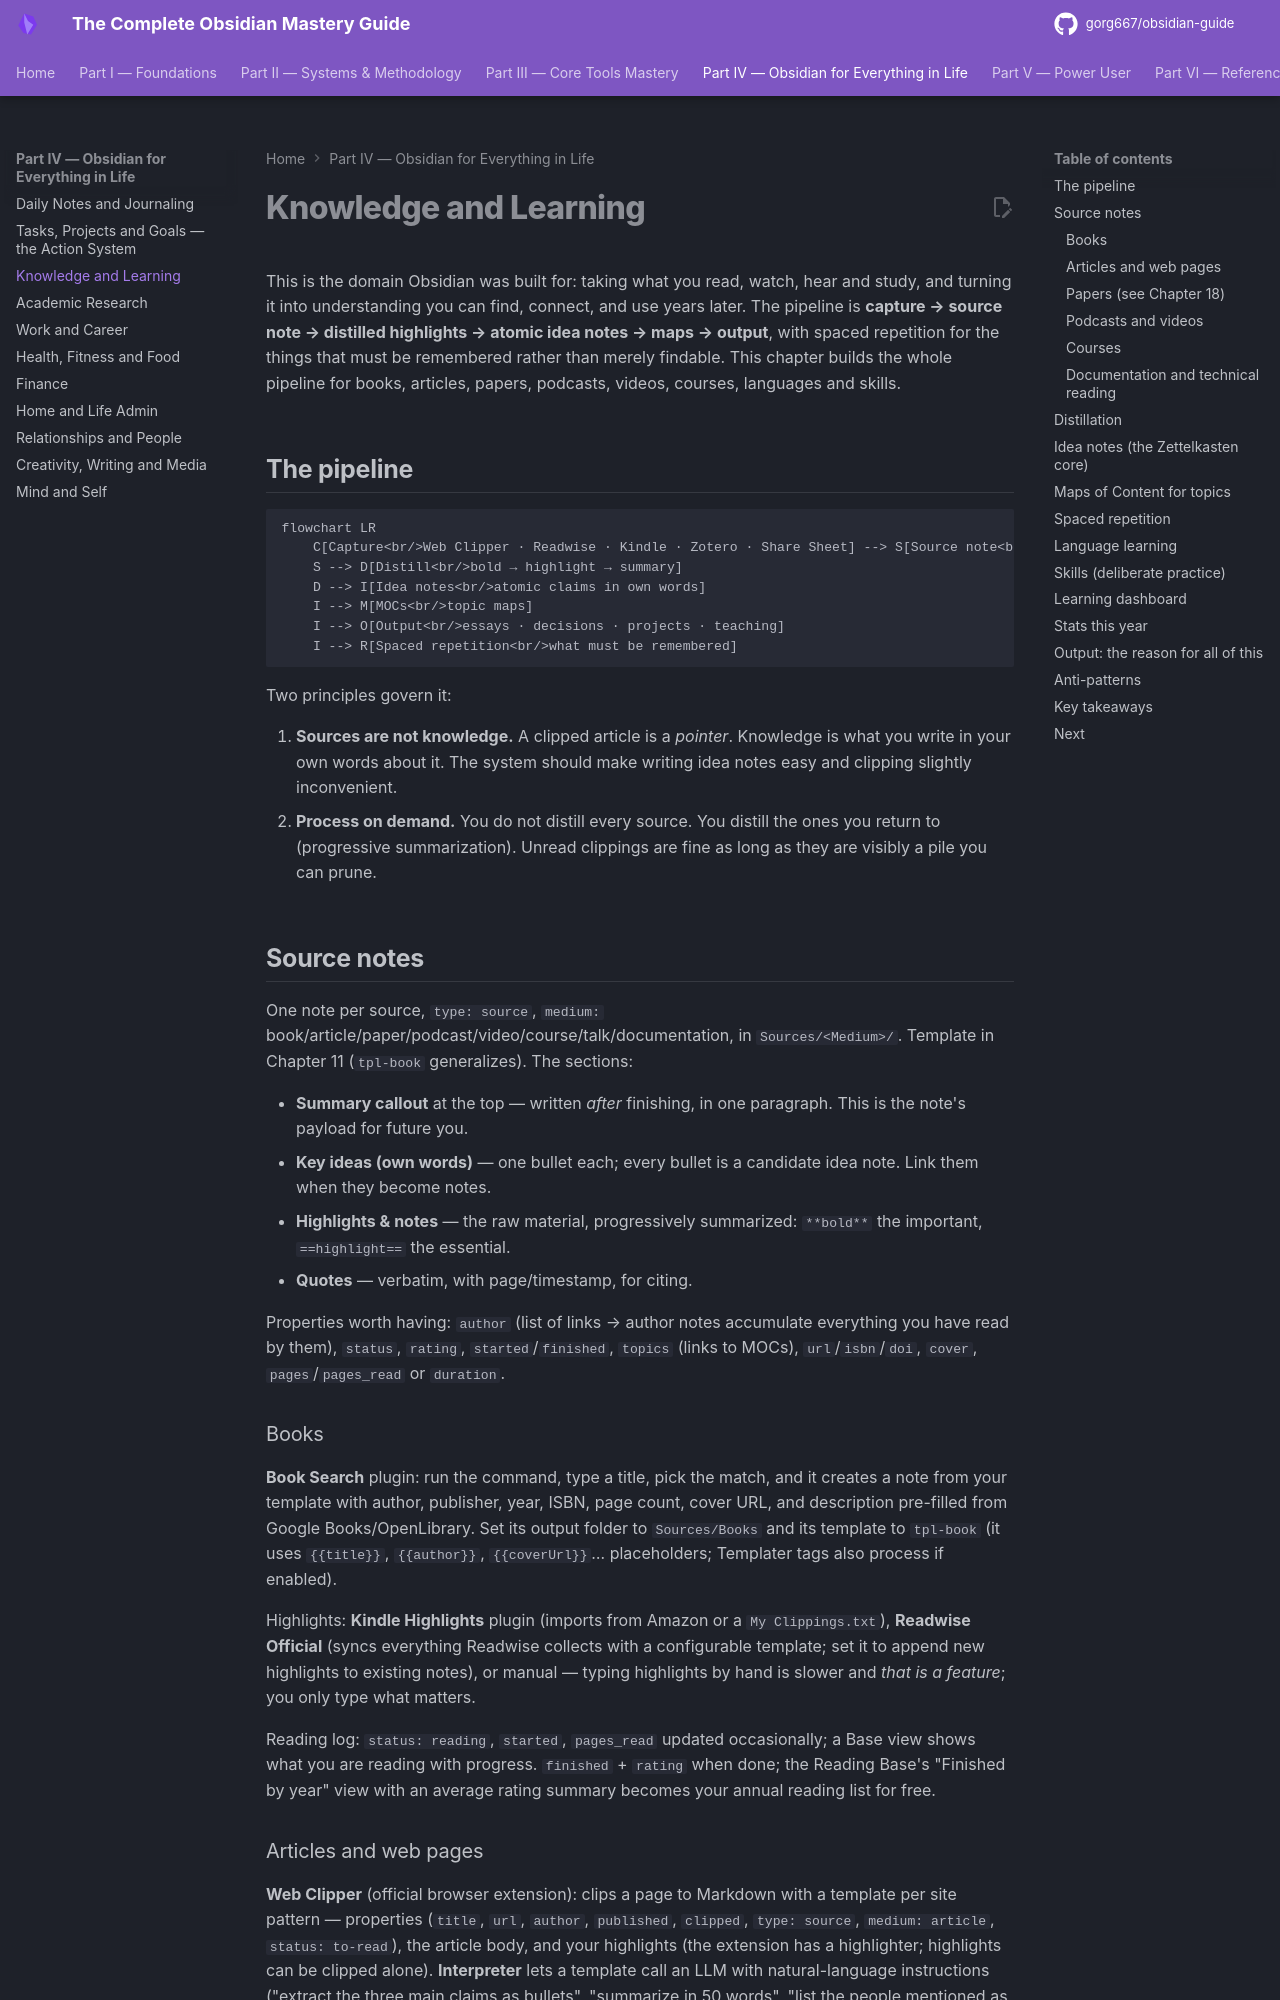

repository: gorg667/obsidian-guide · page: 17-knowledge-learning/index.html · generator: mkdocs

# Knowledge and Learning

This is the domain Obsidian was built for: taking what you read, watch, hear and study, and turning it into understanding you can find, connect, and use years later. The pipeline is **capture → source note → distilled highlights → atomic idea notes → maps → output**, with spaced repetition for the things that must be remembered rather than merely findable. This chapter builds the whole pipeline for books, articles, papers, podcasts, videos, courses, languages and skills.

## The pipeline

```mermaid
flowchart LR
    C[Capture<br/>Web Clipper · Readwise · Kindle · Zotero · Share Sheet] --> S[Source note<br/>one per book/article/...]
    S --> D[Distill<br/>bold → highlight → summary]
    D --> I[Idea notes<br/>atomic claims in own words]
    I --> M[MOCs<br/>topic maps]
    I --> O[Output<br/>essays · decisions · projects · teaching]
    I --> R[Spaced repetition<br/>what must be remembered]
```

Two principles govern it:

1. **Sources are not knowledge.** A clipped article is a *pointer*. Knowledge is what you write in your own words about it. The system should make writing idea notes easy and clipping slightly inconvenient.
2. **Process on demand.** You do not distill every source. You distill the ones you return to (progressive summarization). Unread clippings are fine as long as they are visibly a pile you can prune.

## Source notes

One note per source, `type: source`, `medium:` book/article/paper/podcast/video/course/talk/documentation, in `Sources/<Medium>/`. Template in Chapter 11 (`tpl-book` generalizes). The sections:

- **Summary callout** at the top — written *after* finishing, in one paragraph. This is the note's payload for future you.
- **Key ideas (own words)** — one bullet each; every bullet is a candidate idea note. Link them when they become notes.
- **Highlights & notes** — the raw material, progressively summarized: `**bold**` the important, `==highlight==` the essential.
- **Quotes** — verbatim, with page/timestamp, for citing.

Properties worth having: `author` (list of links → author notes accumulate everything you have read by them), `status`, `rating`, `started`/`finished`, `topics` (links to MOCs), `url`/`isbn`/`doi`, `cover`, `pages`/`pages_read` or `duration`.

### Books

**Book Search** plugin: run the command, type a title, pick the match, and it creates a note from your template with author, publisher, year, ISBN, page count, cover URL, and description pre-filled from Google Books/OpenLibrary. Set its output folder to `Sources/Books` and its template to `tpl-book` (it uses `{{title}}`, `{{author}}`, `{{coverUrl}}`… placeholders; Templater tags also process if enabled).

Highlights: **Kindle Highlights** plugin (imports from Amazon or a `My Clippings.txt`), **Readwise Official** (syncs everything Readwise collects with a configurable template; set it to append new highlights to existing notes), or manual — typing highlights by hand is slower and *that is a feature*; you only type what matters.

Reading log: `status: reading`, `started`, `pages_read` updated occasionally; a Base view shows what you are reading with progress. `finished` + `rating` when done; the Reading Base's "Finished by year" view with an average rating summary becomes your annual reading list for free.
